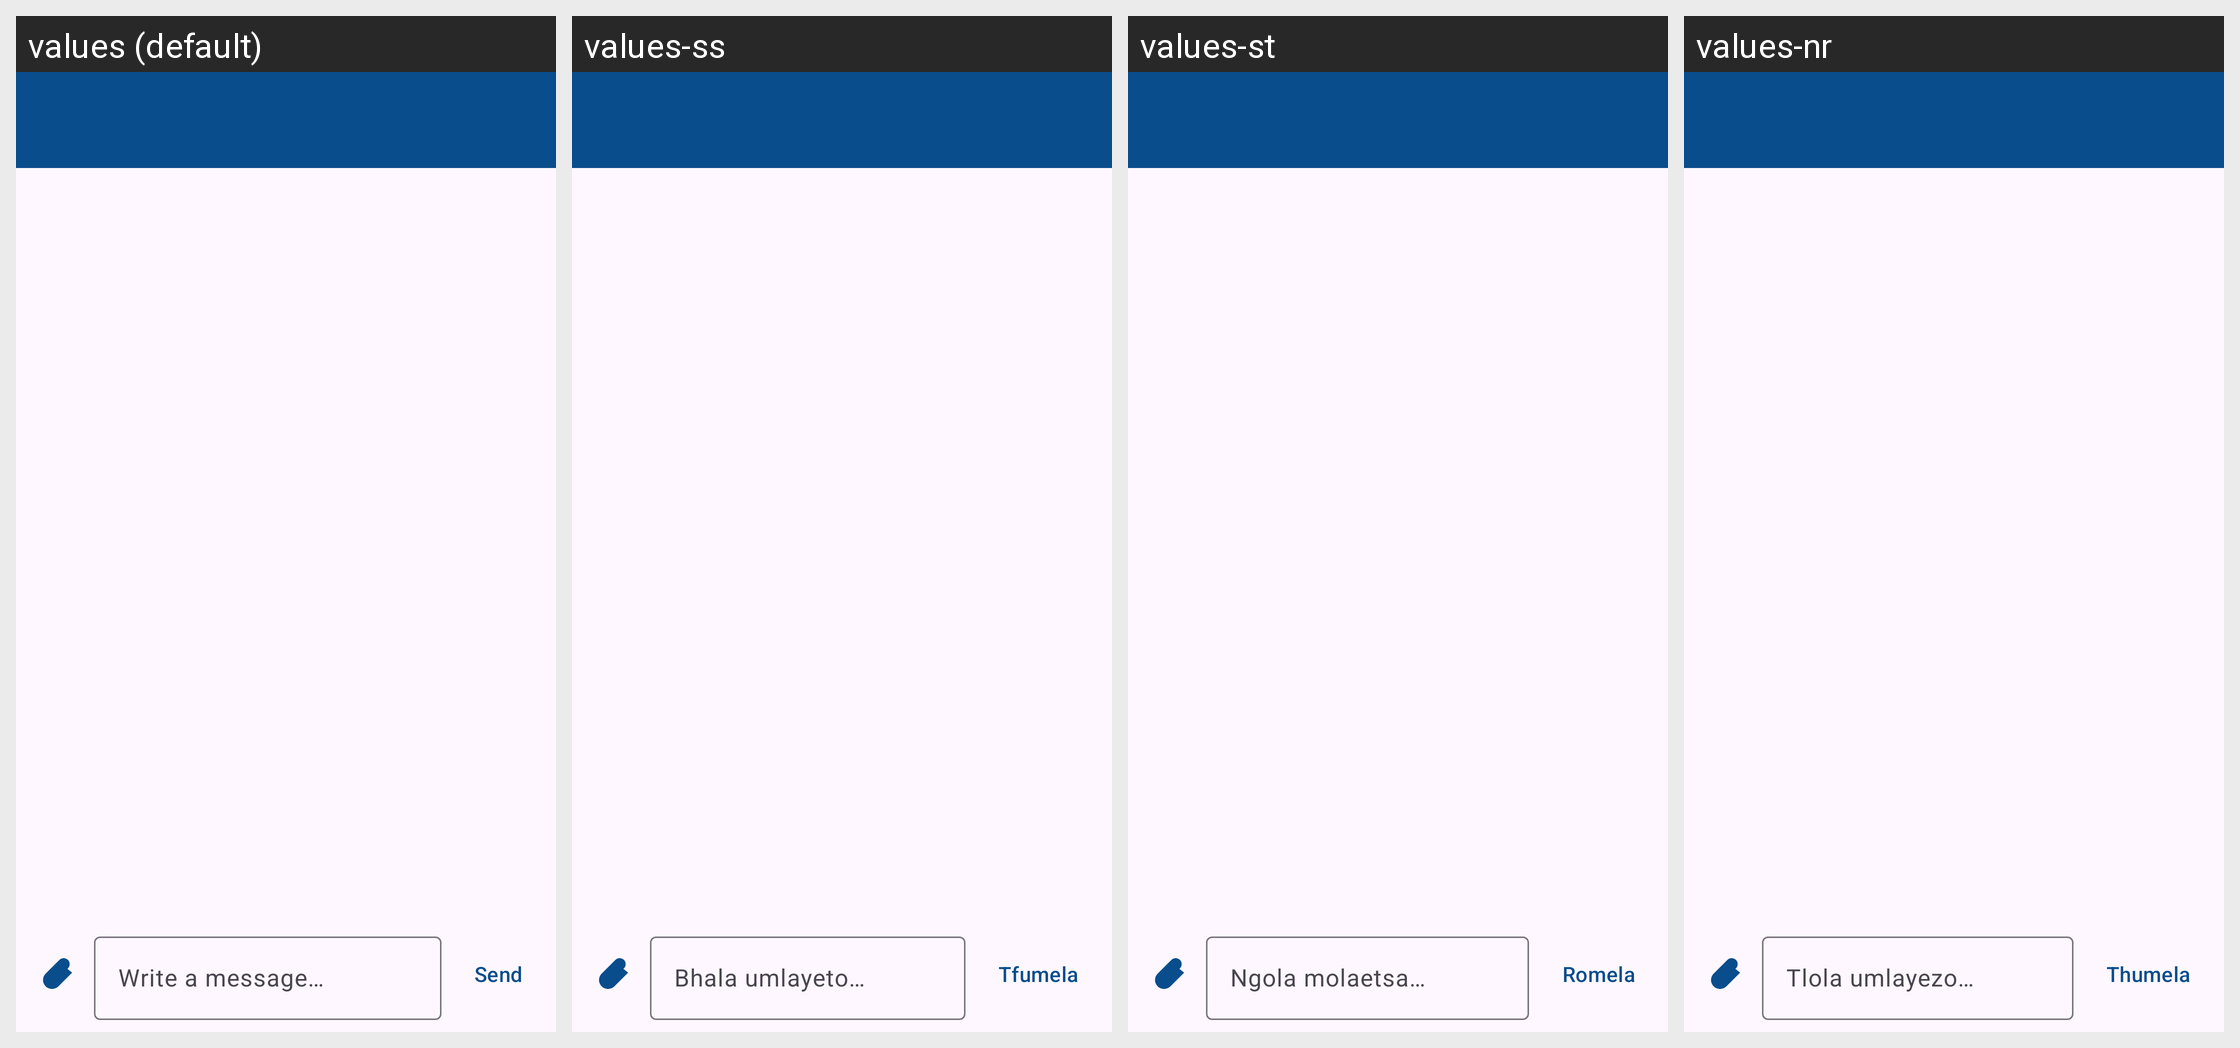

Translations of the strings shown on this Android screen, per locale in the grid:
Android screen res/layout/fragment_chat.xml rendered under 4 locales, left to right: values (default), values-ss, values-st, values-nr. Device: Nexus 5 (rendered at 1080×1920; each locale shown at half size, 540×960, under a caption strip naming it); theme Theme.ConnectHub.
Other locales in the repository, not shown: values-af, values-tn, values-ts, values-ve, values-xh, values-zu.
Strings drawn on this screen, with the default value and each locale's value (text and hints the layout hard-codes, and strings that could not be matched under every locale, appear in the picture but are not listed):

hint_write_message
  values: Write a message…
  values-ss: Bhala umlayeto…
  values-st: Ngola molaetsa…
  values-nr: Tlola umlayezo…

action_send
  values: Send
  values-ss: Tfumela
  values-st: Romela
  values-nr: Thumela
